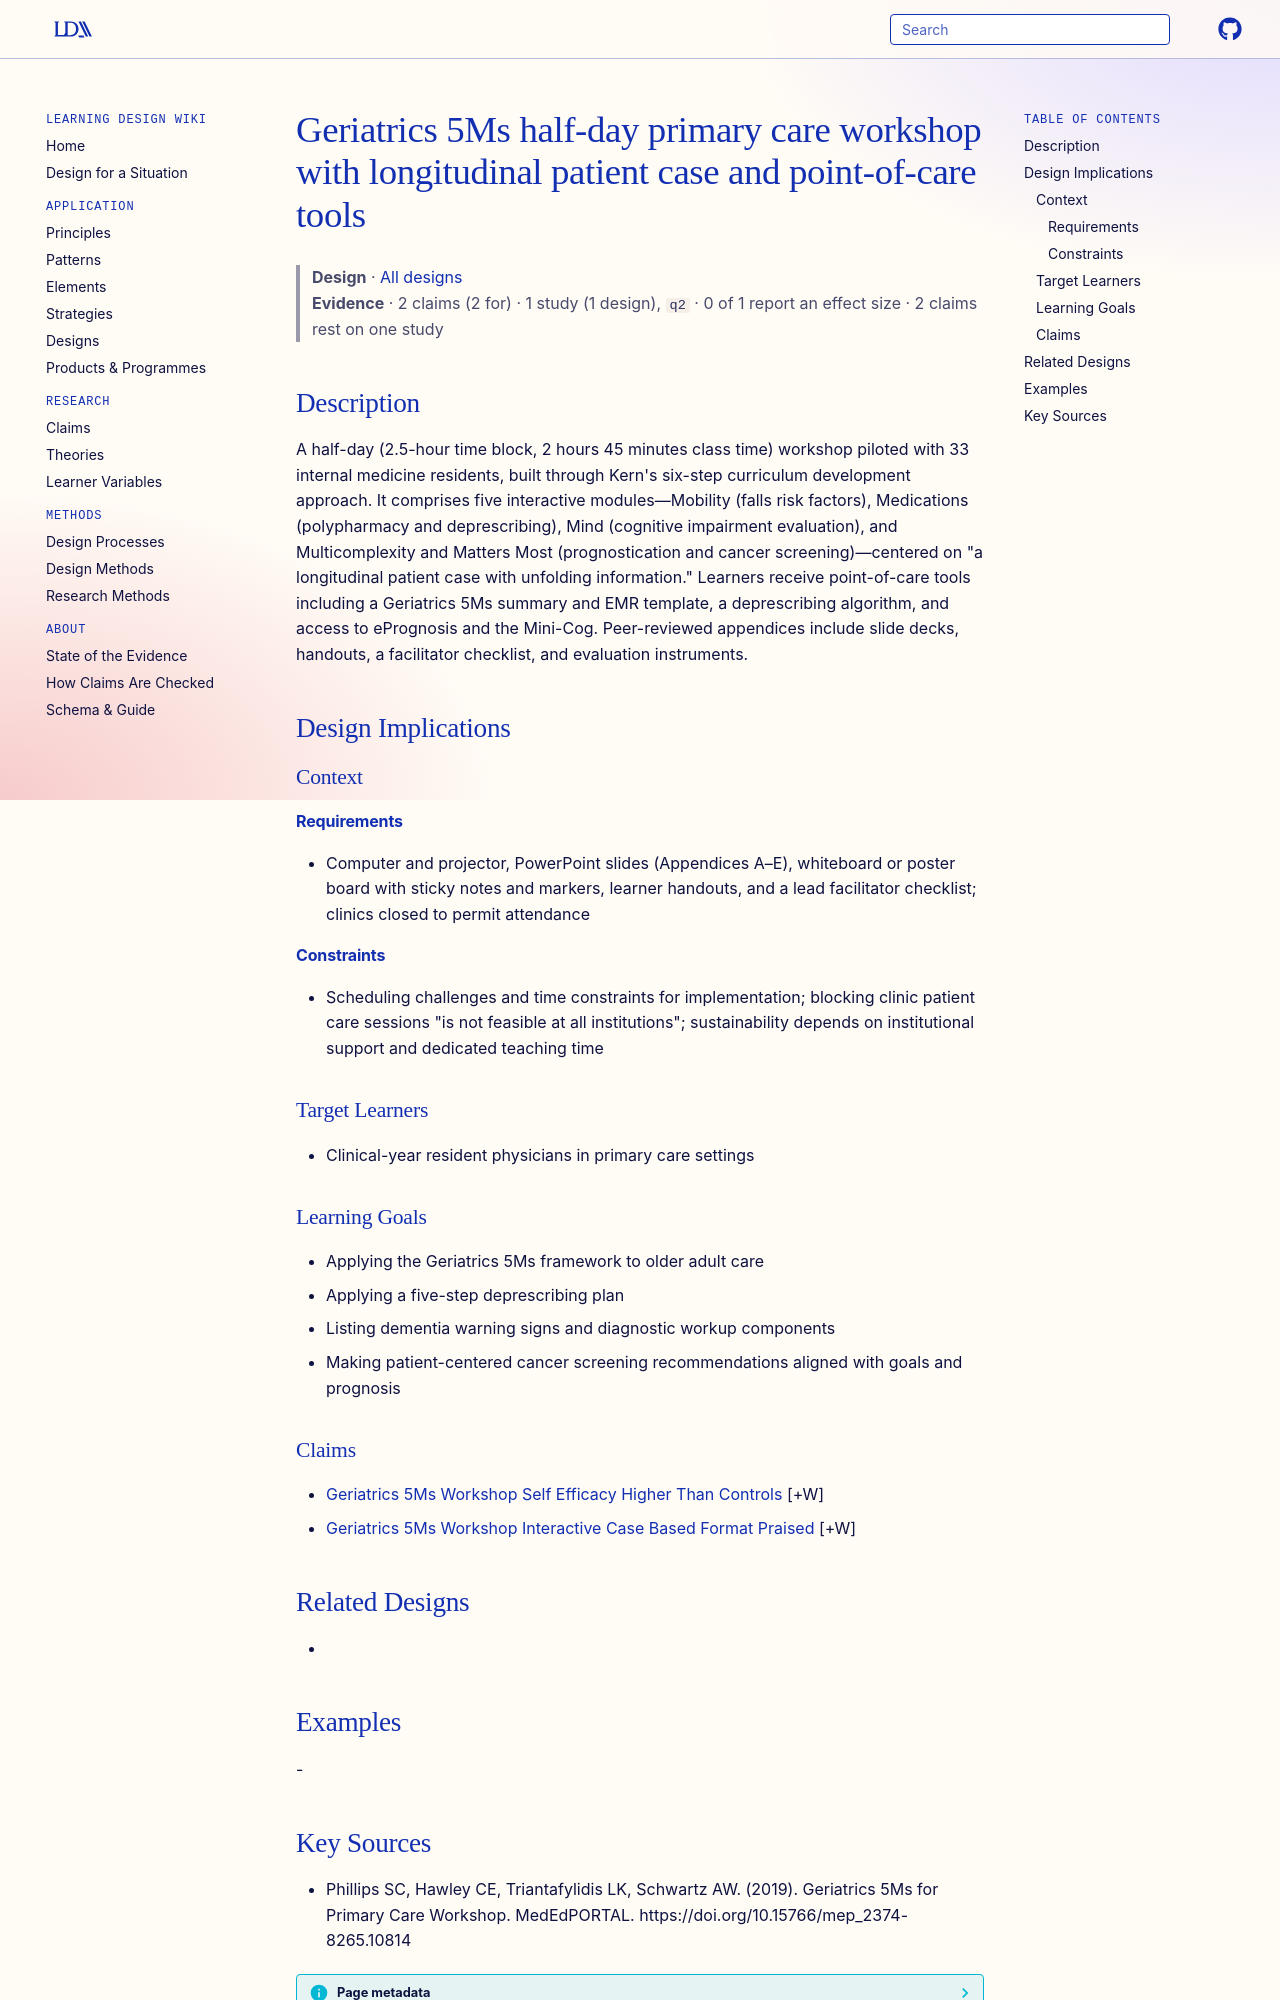

repository: Learning-Design-Alliance/learning-wiki · page: designs/geriatrics-5ms-primary-care-workshop-element/index.html · generator: mkdocs

---
type: design
id: geriatrics-5ms-primary-care-workshop-element
title: Geriatrics 5Ms half-day primary care workshop with longitudinal patient case and point-of-care tools
description: "A half-day (2.5-hour time block, 2 hours 45 minutes class time) workshop piloted with 33 internal medicine residents, built through Kern's six-step curriculum development approach."
status: review
generated:
  by: "process:settle-candidates"
  at: 2026-11-08
sources:
  - id: phillips-sc-2019
    resource: "https://doi.org/10.15766/mep_2374-8265.10814"
    title: "Phillips SC, Hawley CE, Triantafylidis LK, Schwartz AW. (2019). Geriatrics 5Ms for Primary Care Workshop. MedEdPORTAL. https://doi.org/10.15766/mep_2374-8265.10814"
    author: Phillips SC, Hawley CE, Triantafylidis LK, Schwartz AW
---

# Geriatrics 5Ms half-day primary care workshop with longitudinal patient case and point-of-care tools

> **Design** · [All designs](index.md)
> **Evidence** · 2 claims (2 for) · 1 study (1 design), `q2` · 0 of 1 report an effect size · 2 claims rest on one study

## Description
A half-day (2.5-hour time block, 2 hours 45 minutes class time) workshop piloted with 33 internal medicine residents, built through Kern's six-step curriculum development approach. It comprises five interactive modules—Mobility (falls risk factors), Medications (polypharmacy and deprescribing), Mind (cognitive impairment evaluation), and Multicomplexity and Matters Most (prognostication and cancer screening)—centered on "a longitudinal patient case with unfolding information." Learners receive point-of-care tools including a Geriatrics 5Ms summary and EMR template, a deprescribing algorithm, and access to ePrognosis and the Mini-Cog. Peer-reviewed appendices include slide decks, handouts, a facilitator checklist, and evaluation instruments.

## Design Implications

### Context
#### Requirements
- Computer and projector, PowerPoint slides (Appendices A–E), whiteboard or poster board with sticky notes and markers, learner handouts, and a lead facilitator checklist; clinics closed to permit attendance
#### Constraints
- Scheduling challenges and time constraints for implementation; blocking clinic patient care sessions "is not feasible at all institutions"; sustainability depends on institutional support and dedicated teaching time

### Target Learners
- Clinical-year resident physicians in primary care settings

### Learning Goals
- Applying the Geriatrics 5Ms framework to older adult care
- Applying a five-step deprescribing plan
- Listing dementia warning signs and diagnostic workup components
- Making patient-centered cancer screening recommendations aligned with goals and prognosis

### Claims
- [Geriatrics 5Ms Workshop Self Efficacy Higher Than Controls](../claims/geriatrics-5ms-workshop-self-efficacy-higher-than-controls.md) [+W]
- [Geriatrics 5Ms Workshop Interactive Case Based Format Praised](../claims/geriatrics-5ms-workshop-interactive-case-based-format-praised.md) [+W]

## Related Designs
-
